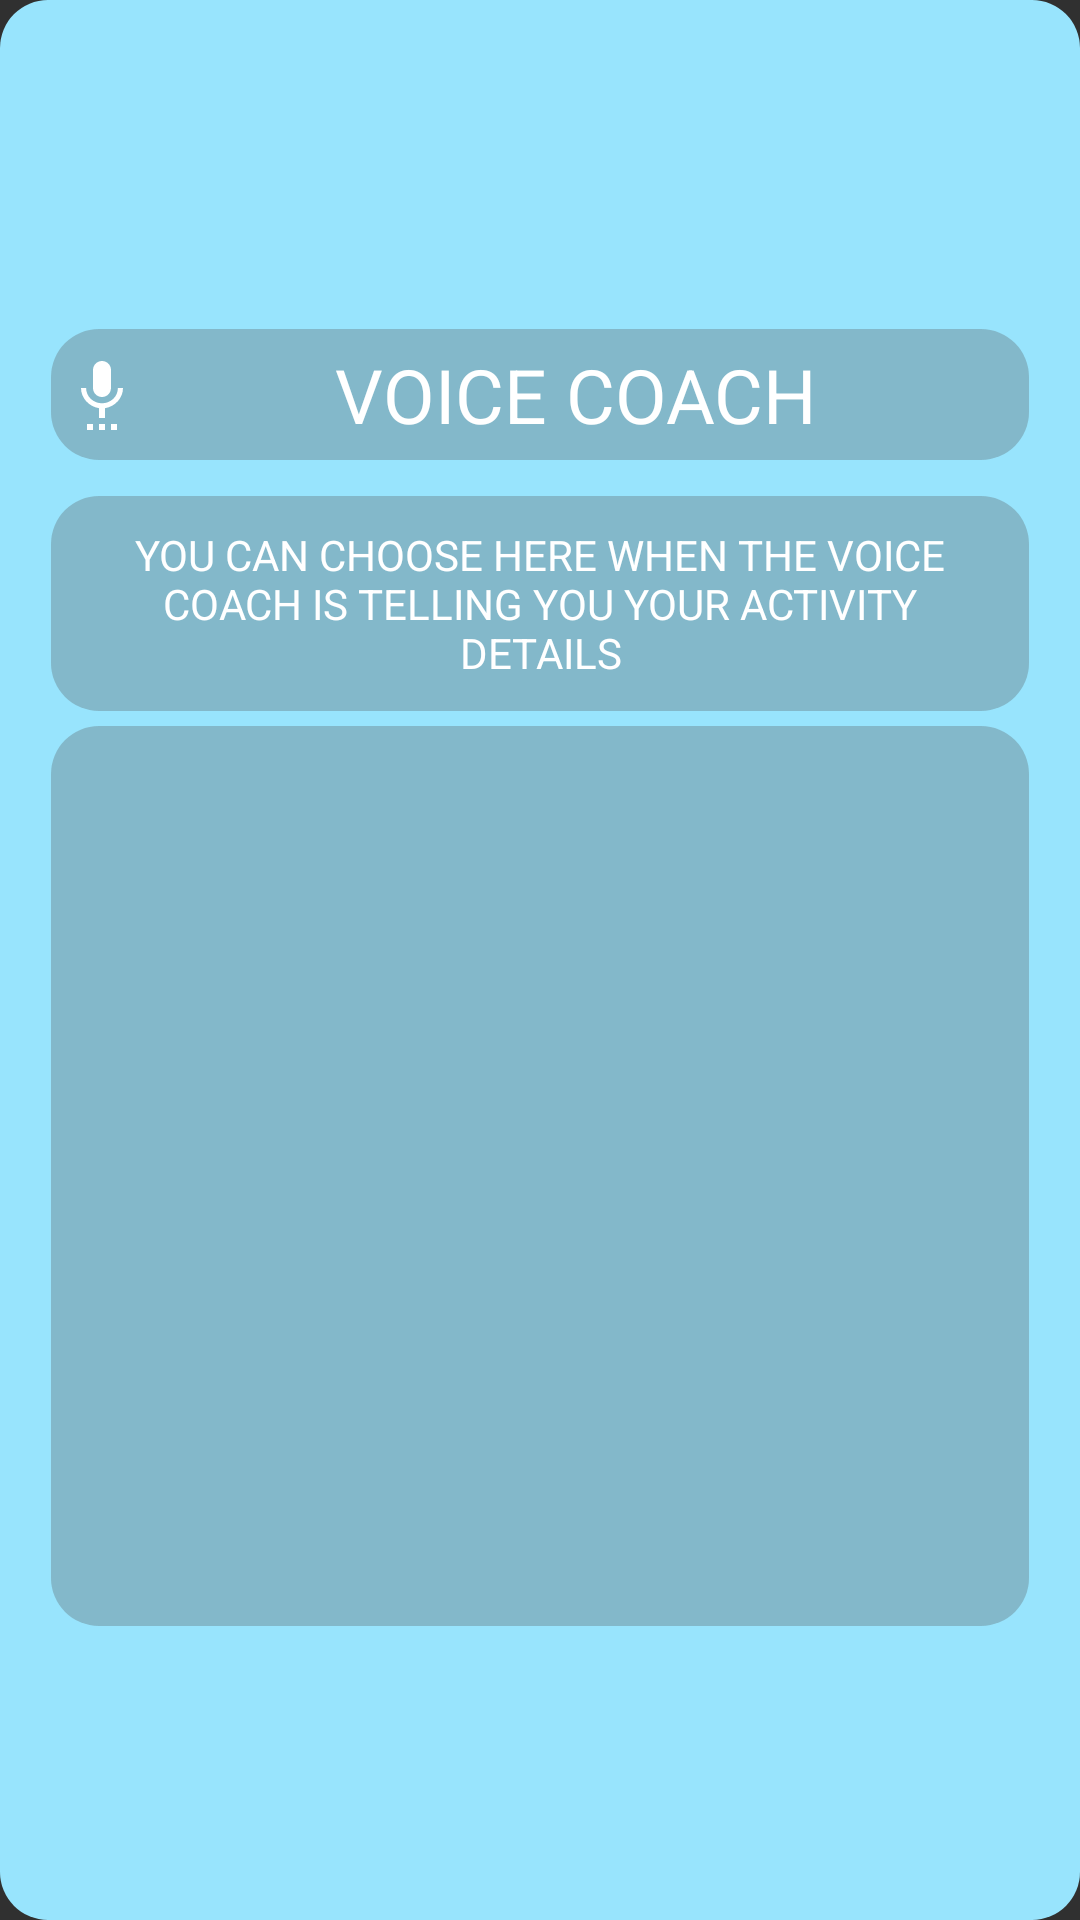

This screen was rendered from an Android layout file. Write that file and the resources it references.
<!-- AndroidManifest.xml: application theme AppTheme -->
<!-- res/layout/list_dialog_layout.xml -->
<?xml version="1.0" encoding="utf-8"?>
<RelativeLayout xmlns:android="http://schemas.android.com/apk/res/android"
    android:layout_width="match_parent"
    android:background="@drawable/round_16dp"
    android:layout_margin="12dp"
    android:backgroundTint="@color/colorMinus"
    android:orientation="vertical"
    android:padding="5dp"
    android:gravity="center"
    android:layout_height="wrap_content">

    <TextView
        android:id="@+id/description"
        android:layout_width="wrap_content"
        android:layout_height="wrap_content"
        android:text="@string/voice_coach_details"
        android:background="@drawable/round_16dp"
        android:backgroundTint="@color/colorLightOpacity"
        android:paddingVertical="10dp"
        android:paddingHorizontal="15dp"
        android:textAllCaps="true"
        android:layout_marginHorizontal="12dp"
        android:layout_marginBottom="5dp"
        android:gravity="center"
        android:layout_centerHorizontal="true"
        android:layout_below="@id/title" />

    <TextView
        android:id="@+id/title"
        android:layout_width="match_parent"
        android:layout_margin="12dp"
        android:layout_height="wrap_content"
        android:text="Voice Coach"
        android:background="@drawable/round_16dp"
        android:backgroundTint="@color/colorLightOpacity"
        android:textColor="#fff"
        android:textAllCaps="true"
        android:padding="5dp"
        android:drawableStart="@drawable/ic_settings_voice_24dp"
        android:drawableTint="@android:color/white"
        android:textSize="25sp"
        android:gravity="center"
        android:layout_centerHorizontal="true" />

    <androidx.recyclerview.widget.RecyclerView
        android:id="@+id/recycler_view"
        android:layout_width="match_parent"
        android:padding="10dp"
        android:layout_marginHorizontal="12dp"
        android:background="@drawable/round_16dp"
        android:backgroundTint="@color/colorLightOpacity"
        android:layout_height="300dp"
        android:layout_below="@+id/description"
        android:layout_gravity="center_horizontal" />


</RelativeLayout>
<!-- resources referenced by this layout -->
<resources>
  <color name="colorLightOpacity">#4D555555</color>
  <color name="colorMinus">#98e4fd</color>
  <!-- drawable ic_settings_voice_24dp (drawable) -->
  <vector xmlns:android="http://schemas.android.com/apk/res/android"
      android:width="24dp"
      android:height="24dp"
      android:viewportWidth="24.0"
      android:viewportHeight="24.0">
      <path
          android:fillColor="@color/colorMinus"
          android:pathData="M7,24h2v-2L7,22v2zM12,13c1.66,0 2.99,-1.34 2.99,-3L15,4c0,-1.66 -1.34,-3 -3,-3S9,2.34 9,4v6c0,1.66 1.34,3 3,3zM11,24h2v-2h-2v2zM15,24h2v-2h-2v2zM19,10h-1.7c0,3 -2.54,5.1 -5.3,5.1S6.7,13 6.7,10L5,10c0,3.41 2.72,6.23 6,6.72L11,20h2v-3.28c3.28,-0.49 6,-3.31 6,-6.72z" />
  </vector>
  <!-- drawable round_16dp (drawable) -->
  <?xml version="1.0" encoding="utf-8"?>
  <shape xmlns:android="http://schemas.android.com/apk/res/android"
      android:shape="rectangle" android:padding="10dp">
      <solid android:color="#FFFFFF"/>
      <corners android:radius="16dp" />
  </shape>
  <string name="voice_coach_details">You can choose here when the voice coach is telling you your activity details</string>
  <style name="AppTheme" parent="Theme.AppCompat.NoActionBar">
          
          <item name="colorPrimary">@color/colorPrimaryDark</item>
          <item name="colorPrimaryDark">@color/colorPrimaryDark</item>
          <item name="colorAccent">@color/colorAccent</item>
          <item name="android:textColor">@android:color/white</item>
          <item name="android:windowActivityTransitions">true</item>
          <item name="android:actionBarStyle">@style/MyTheme.ActionBarStyle</item>
      </style>
  <color name="colorPrimaryDark">#3C93B4</color>
  <color name="colorAccent">#b9485a</color>
  <style name="MyTheme.ActionBarStyle" parent="@android:style/Widget.Holo.Light.ActionBar">
          <item name="android:titleTextStyle">@style/MyTheme.ActionBar.TitleTextStyle</item>
      </style>
  <style name="MyTheme.ActionBar.TitleTextStyle" parent="TextAppearance.AppCompat.Widget.ActionBar.Title">
          <item name="android:textColor">@android:color/white</item>
      </style>
</resources>
